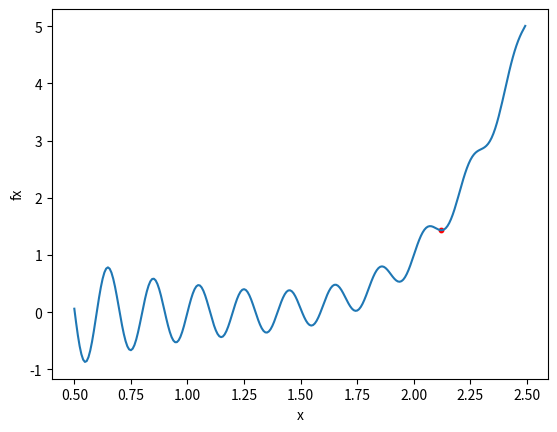

Write Python code to recreate this figure.
import random
import math
import numpy
import matplotlib.pyplot as plt

def f(x):
    return math.sin(10*math.pi*x)/(2*x) + (x-1)**4

x = random.uniform(0.5, 2.5) 
step = 0.0078125
a = numpy.gradient([f(x-step), f(x), f(x+step)], [x-step, x, x+step])

while not ( a[0]<0 and a[2]>0 ):
    if ( a[0]>0 and a[2]>0 ):
        x = x-step
        a = numpy.gradient([f(x-step), f(x), f(x+step)], [x-step, x, x+step])
        while not ( a[0]<0 and a[2]>0 ):
            x = x-step
            a = numpy.gradient([f(x-step), f(x), f(x+step)], [x-step, x, x+step])
        break
    x = x+step
    a = numpy.gradient([f(x-step), f(x), f(x+step)], [x-step, x, x+step])

x_value = x
y_value = f(x_value)
print("x=" + str(x_value) + "  y=" + str(y_value))
fx = numpy.vectorize(f)
x = numpy.arange(0.5, 2.5, 0.0078125)
plt.plot(x, fx(x))
plt.scatter(x_value, y_value, color= "red", marker= "o", s=10)   
plt.xlabel('x') 
plt.ylabel('fx')
plt.show() 
